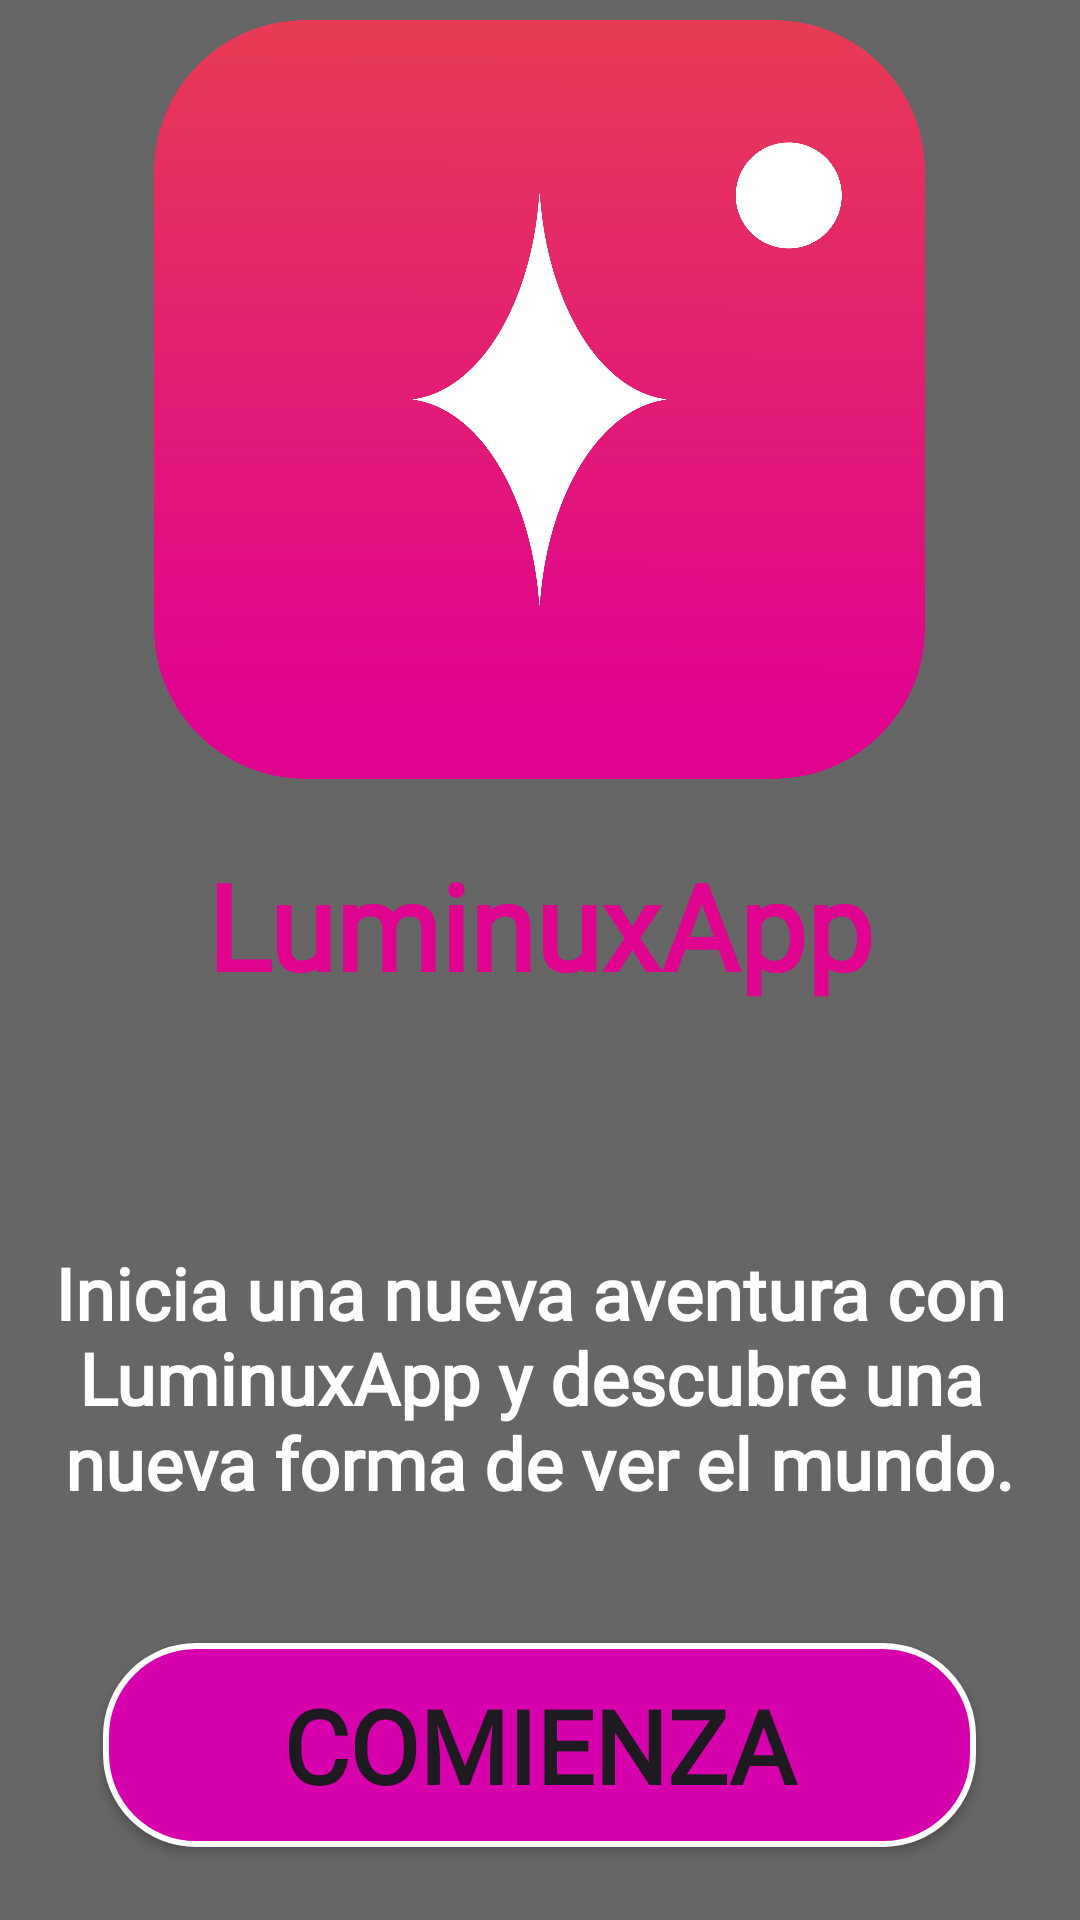

Layout XML and referenced resources for this Android screen:
<!-- AndroidManifest.xml: application theme Theme.Taller2 -->
<!-- res/layout/activity_inicio.xml -->
<?xml version="1.0" encoding="utf-8"?>
<LinearLayout xmlns:android="http://schemas.android.com/apk/res/android"
    xmlns:app="http://schemas.android.com/apk/res-auto"
    xmlns:tools="http://schemas.android.com/tools"
    android:id="@+id/main"
    android:layout_width="match_parent"
    android:layout_height="match_parent"
    android:gravity="center"
    android:orientation="vertical"
    android:background="@color/Background_primary"
    tools:context=".Activities.InicioActivity">

    <ImageView
        android:id="@+id/id_logo_inicio"
        android:layout_width="257dp"
        android:layout_height="265dp"
        android:layout_marginTop="28dp"
        app:srcCompat="@drawable/logo24" />


    <TextView
        android:id="@+id/id_nombre_app_inicio"
        android:layout_width="262dp"
        android:layout_height="61dp"
        android:layout_marginTop="16dp"
        android:fontFamily="@font/tiro_devanagari_hindi"
        android:text="@string/TituloApp"
        android:textAlignment="center"
        android:textColor="@color/ClorBasic"
        android:textSize="40sp"
        android:textStyle="bold"
        tools:ignore="MissingConstraints" />

    <TextView
        android:id="@+id/id_mensaje_inicio"
        android:layout_width="wrap_content"
        android:layout_height="wrap_content"
        android:layout_marginTop="72dp"
        android:fontFamily="@font/tiro_devanagari_hindi"
        android:text="@string/mensaje_inicio"
        android:textAlignment="center"
        android:textColor="#FFFFFF"
        android:textSize="24sp"
        android:textStyle="bold" />

    <Button
        android:id="@+id/id_boton_comienza_inicio"
        android:layout_width="291dp"
        android:layout_height="68dp"
        android:layout_marginTop="44dp"
        android:background="@drawable/button_border"
        android:fontFamily="@font/tiro_devanagari_hindi"
        android:text="Comienza"
        android:textAlignment="center"
        android:textSize="34sp"
        android:textStyle="bold"
        app:backgroundTint="@null"/>

    <TextView
        android:id="@+id/id_registrate_inicio"
        android:layout_width="wrap_content"
        android:layout_height="wrap_content"
        android:layout_marginTop="52dp"
        android:fontFamily="@font/tiro_devanagari_hindi"
        android:text="Regístrate"
        android:textColor="#FFFFFF"
        android:textSize="24sp"
        android:textStyle="bold"/>


</LinearLayout>
<!-- resources referenced by this layout -->
<resources>
  <color name="Background_primary">#666666</color>
  <color name="ClorBasic">#DF038F</color>
  <!-- drawable button_border (drawable) -->
  <?xml version="1.0" encoding="utf-8"?>
  <shape xmlns:android="http://schemas.android.com/apk/res/android"
      android:shape="rectangle">
      <solid android:color="#D700AD" />
      <stroke
          android:width="2dp"
          android:color="#FFFFFF" />
      <corners android:radius="30dp" />
  </shape>
  <!-- drawable logo24: png bitmap (drawable, 124555 bytes) -->
  <string name="TituloApp">LuminuxApp</string>
  <string name="mensaje_inicio">Inicia una nueva aventura con \nLuminuxApp y descubre una \nnueva forma de ver el mundo.</string>
  <style name="Theme.Taller2" parent="Base.Theme.Taller2">
          <item name="colorPrimary">@color/Background_primary</item>
  
      </style>
  <style name="Base.Theme.Taller2" parent="Theme.Material3.DayNight.NoActionBar">
          
          
      </style>
</resources>
